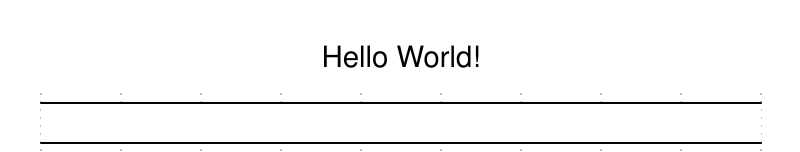

Here is a digital timing diagram. Give the WaveJSON source that produces it.

{
    signal: [
        { wave: "2........" },
    ],
    head: {
        text: "Hello World!"
    }
}